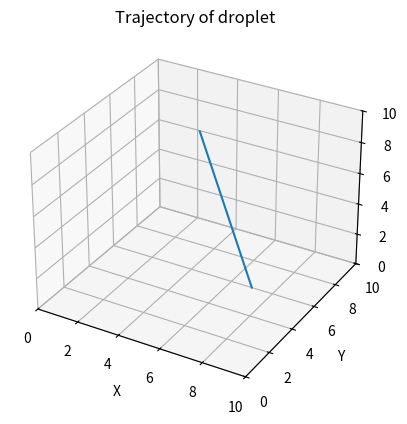

This chart was generated by the following Python code:
"""
FYP: Killing wilding pines with helicopter sprayed herbicide
Droplet tracking
"""

# Import Libraries
import math as m
import numpy as np
from matplotlib import pyplot as plt
from mpl_toolkits.mplot3d import Axes3D


# Constants
rho_liquid = 1000           # kg/m^3 - constant spray density
rho_a = 1                   # kg/m^3 - constant air density
mew_a = 1.789e-5            # kg/m/s - constant air viscocity
dt=0.1                      # s - time interval
nt=100                      # unitless
g = np.array([-9.81,0,0])   # m/s^2 - gravity acceleration

# Initialising 3D space
nx=41
ny=41
nz=41

zmax=10
ymax=10
xmax=10

z=np.linspace(0,zmax,nz)
y=np.linspace(0,ymax,ny)
x=np.linspace(0,xmax,nx)

Z,Y,X=np.meshgrid(z,y,x)    


# Not currently used - in future this will be downwash model
airspeedz=np.ones((nz,ny,nx))*-10
airspeedy=np.zeros((nz,ny,nx))
airspeedx=np.zeros((nz,ny,nx))

# Input parameters
inp = {
    'V_init': np.array([-10,1,2]),              # m/s - droplet initial speed
    'L_init': np.array([zmax, ymax/2, xmax/2]), # m - nozzle location
    'D_init': 100e-6,                           # m - droplet diameter [100 microns]
}

# Functions
def calc_reynolds(V_slip, D_drop):
    """Calculate Droplet Reynold's Number in 3D"""
    
    Re = (rho_a*D_drop*V_slip)/mew_a
    return Re
    
    
def calc_drag(Re):
    """Calculate Droplet Drag Coefficient in 3D"""
    # Langmuir and Blodgett 1964
    Cd = (24/Re)*(1+(0.197*Re**0.63)+(2.6e-4*Re**1.38))
    
    # Clift, Grace and Weber 1978
    # Cd = (24/Re)*(1+(0.15*Re**0.687))+0.42/(1+4.25e-4*(Re**-1.16)
    return Cd
    
    
def calc_evaporation_model(Dia, Re, bulbTemp, time):
    # Function that returns the evaporation model of a droplet
    # Dia is the diameter of the droplet in metres
    # Re is the Reynolds number of the droplet
    # bulbTemp is the wet bulb temperature depression in degrees Celsius

    Te = (Dia ** 2) / (84.76 * bulbTemp * (1 + (0.27 * (Re ** 0.5))))
    evapModel = -3 / ((2 * Te) * (1 - (t / Te)))
    return evapModel


def droplet_tracking(inp):
    """
    Single droplet tracker (takes in info on nozzle position, 
    droplet size and initial velocity, drag coeff and evaporation 
    and tracks droplet trajectory)
    
    Should sample droplet size & velocity from distribution
    Compute Re and Cd then advance droplet along trajectory
    Compute evaporation then update mass
    
    Advance time until deposition or escape
    
    Grab new sample until enough spray has been sampled
    """
    
    V_drop=inp['V_init']
    L_drop=inp['L_init']
    
    D_drop = inp['D_init']
 
    for i in range (1, nt):
        V_drop = np.vstack ((V_drop, np.array([0, 0, 0]))) 
        L_drop = np.vstack ((L_drop, np.array([0, 0, 0]))) 
        
        # Reynolds Calculation in 3D coords
        
        V_slip = abs(V_drop[i-1,:]-np.array([-15,0,0]))
        Re = calc_reynolds(V_slip, D_drop)
        
        # Drag Calculation in 3D coords
        Cd = calc_drag(Re)          
     
        # Calculation of drag force (droplet relaxation time?)
        # Evaporation calculation?
        # Update droplet diameter after evap   
        
        V_drop[i,:]=V_drop[i-1,:]+g*dt     
        L_drop[i,:]=L_drop[i-1,:]+V_drop[i-1,:]*dt   
        
        # Testing if droplet has been deposited (ONLY DEPOSITION NOT ESCAPE)
        if L_drop[i,0] <= 0:                 
            V_deposition = (1/6) * (np.pi * D_drop ** 3) * 1e6 # Volume depositied (ml)
            print(f"Deposited at %s: " % L_drop[i,:])
            print(f"Volume: %f ml" % V_deposition)
            break
        
    
    
    # Plotting
    
    fig = plt.figure()
    ax=plt.axes(projection='3d')
    #ax = fig.add_subplot(111, projection='3d')
    #Axes3D.plot(L_drop[:,2], L_drop[:,1], L_drop[:,0])
    ax.plot3D(L_drop[:,2], L_drop[:,1], L_drop[:,0])
    ax.set_xlim([0,xmax])
    ax.set_ylim([0,ymax])
    ax.set_zlim([0,zmax])
    ax.set_xlabel('X')
    ax.set_ylabel('Y');
    ax.set_zlabel('Z');
    ax.set_title('Trajectory of droplet')
    plt.show(block=False)
    
    
    
def main():
    droplet_tracking(inp)
    
main()